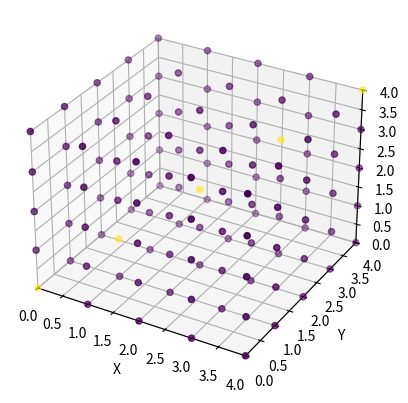

The script that saved this image:
import numpy as np
import matplotlib.pyplot as plt
from mpl_toolkits.mplot3d import Axes3D

# create 5x5x5 grid with diagonal elements colored
data = np.zeros((5, 5, 5))
for i in range(5):
    data[i,i,i] = 1

# create 3D figure
fig = plt.figure()
ax = fig.add_subplot(111, projection='3d')

# plot the data
x, y, z = np.indices((5, 5, 5))
ax.scatter(x.flatten(), y.flatten(), z.flatten(), c=data.flatten(), marker='o')

# set axis labels and limits
ax.set_xlabel('X')
ax.set_ylabel('Y')
ax.set_zlabel('Z')
ax.set_xlim(0, 4)
ax.set_ylim(0, 4)
ax.set_zlim(0, 4)

# show the plot
plt.show()
